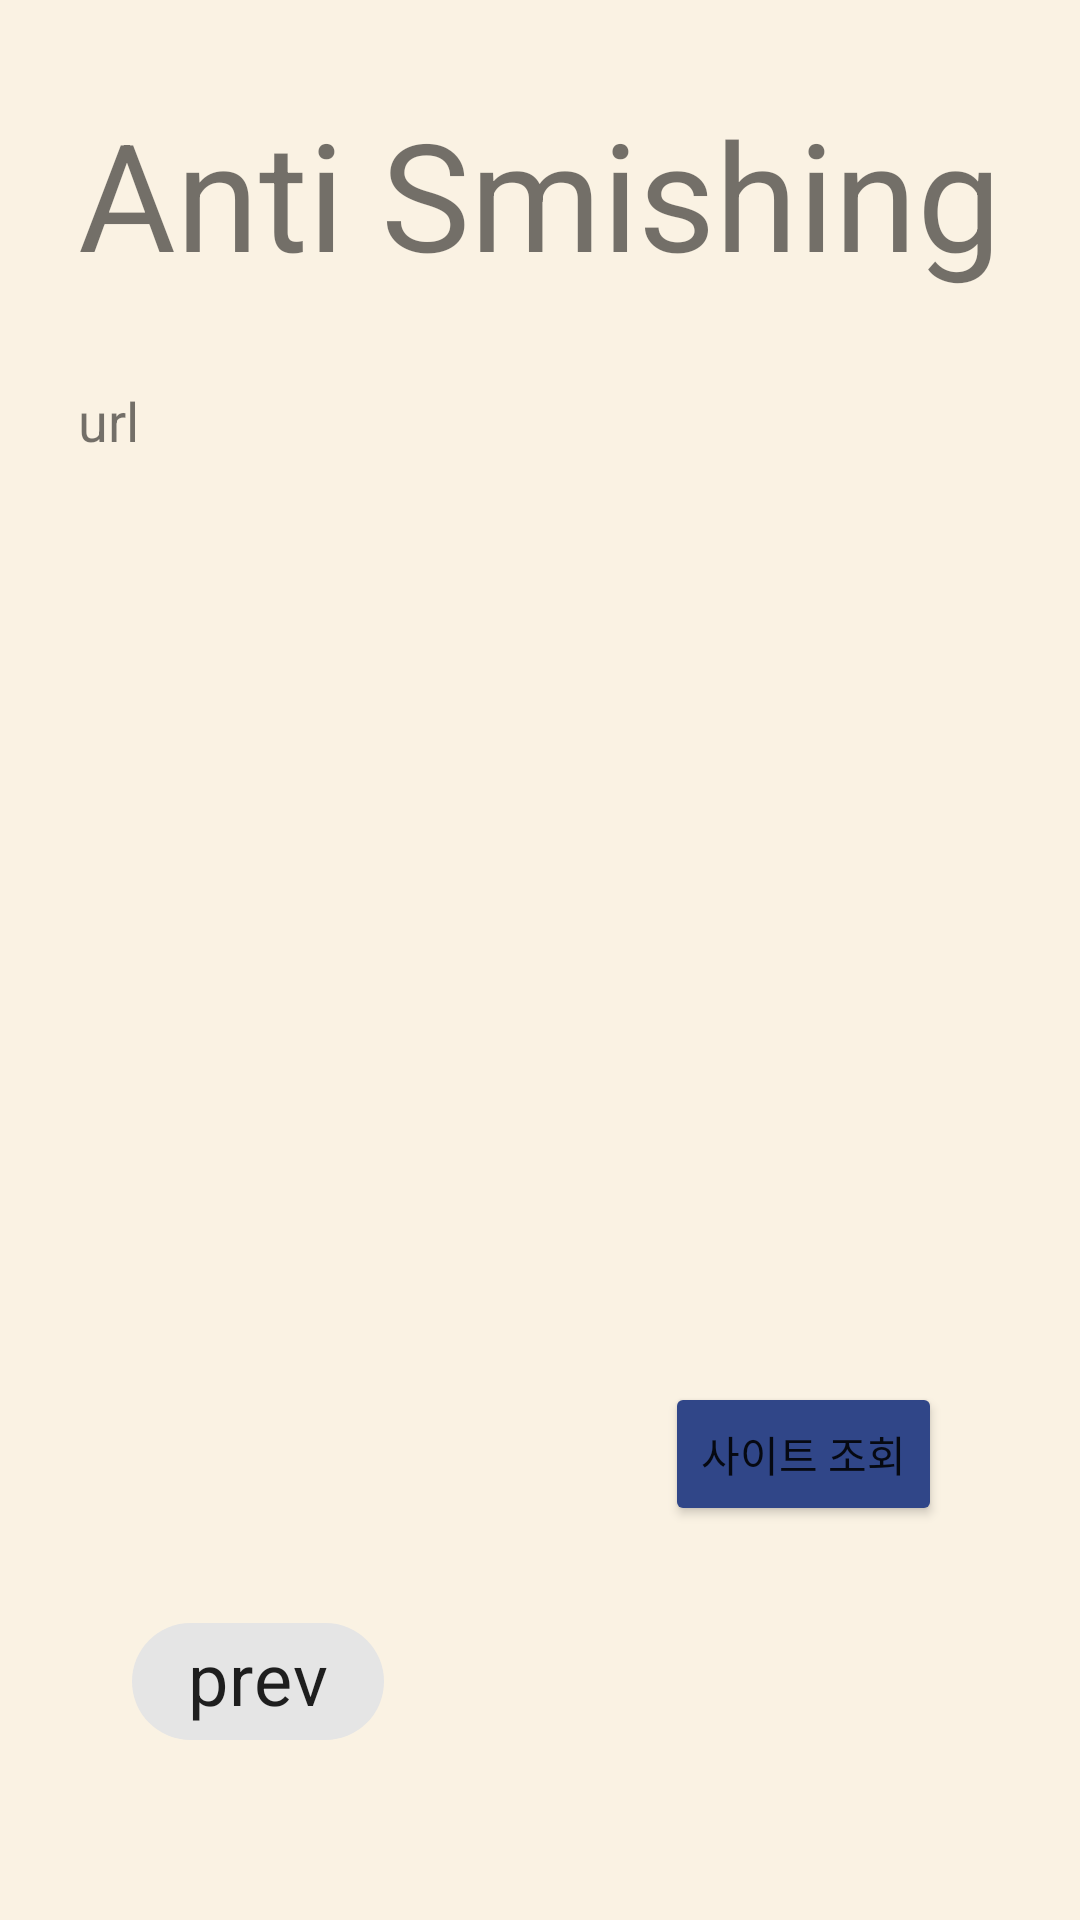

Android layout source for this screen:
<!-- AndroidManifest.xml: application theme Theme.CapstoneDesign1 -->
<!-- res/layout/activity_check.xml -->
<?xml version="1.0" encoding="utf-8"?>

<androidx.constraintlayout.widget.ConstraintLayout xmlns:android="http://schemas.android.com/apk/res/android"
    xmlns:app="http://schemas.android.com/apk/res-auto"
    xmlns:tools="http://schemas.android.com/tools"
    android:layout_width="match_parent"
    android:layout_height="match_parent"
    android:background="#faf2e3"
    tools:context=".MainActivity">

    <TextView
        android:id="@+id/text_AS"
        android:layout_width="wrap_content"
        android:layout_height="wrap_content"
        android:text="Anti Smishing"
        android:textSize="50sp"
        app:layout_constraintBottom_toBottomOf="parent"
        app:layout_constraintHorizontal_bias="0.495"
        app:layout_constraintLeft_toLeftOf="parent"
        app:layout_constraintRight_toRightOf="parent"
        app:layout_constraintTop_toTopOf="parent"
        app:layout_constraintVertical_bias="0.054" />

    <com.google.android.material.chip.Chip
        android:id="@+id/btn_prev"
        android:layout_width="84dp"
        android:layout_height="55dp"
        android:layout_marginBottom="52dp"
        android:text=" prev"
        android:textSize="24sp"
        app:layout_constraintBottom_toBottomOf="parent"
        app:layout_constraintEnd_toEndOf="parent"
        app:layout_constraintHorizontal_bias="0.159"
        app:layout_constraintStart_toStartOf="parent" />

    <TextView
        android:id="@+id/text_infor"
        android:layout_width="304dp"
        android:layout_height="281dp"
        android:textSize="18sp"
        app:layout_constraintBottom_toBottomOf="parent"
        app:layout_constraintEnd_toEndOf="parent"
        app:layout_constraintHorizontal_bias="0.462"
        app:layout_constraintStart_toStartOf="parent"
        app:layout_constraintTop_toBottomOf="@+id/text_url"
        app:layout_constraintVertical_bias="0.0" />

    <Button
        android:id="@+id/btn_webview"
        android:layout_width="wrap_content"
        android:layout_height="wrap_content"
        android:text="사이트 조회"
        app:backgroundTint="#304688"
        app:layout_constraintBottom_toBottomOf="parent"
        app:layout_constraintEnd_toEndOf="parent"
        app:layout_constraintHorizontal_bias="0.828"
        app:layout_constraintStart_toStartOf="parent"
        app:layout_constraintTop_toBottomOf="@+id/text_infor"
        app:layout_constraintVertical_bias="0.068" />

    <TextView
        android:id="@+id/text_url"
        android:layout_width="299dp"
        android:layout_height="42dp"
        android:text="url"
        android:textSize="18sp"
        app:layout_constraintBottom_toBottomOf="parent"
        app:layout_constraintEnd_toEndOf="parent"
        app:layout_constraintHorizontal_bias="0.428"
        app:layout_constraintStart_toStartOf="parent"
        app:layout_constraintTop_toTopOf="parent"
        app:layout_constraintVertical_bias="0.214" />

    <Button
        android:id="@+id/btn_report"
        android:layout_width="wrap_content"
        android:layout_height="wrap_content"
        android:text="제보하기"
        android:visibility="invisible"
        app:backgroundTint="#FFAC55"
        app:layout_constraintBottom_toBottomOf="parent"
        app:layout_constraintEnd_toStartOf="@+id/btn_webview"
        app:layout_constraintHorizontal_bias="0.314"
        app:layout_constraintStart_toStartOf="parent"
        app:layout_constraintTop_toBottomOf="@+id/text_infor"
        app:layout_constraintVertical_bias="0.069" />

    <ImageView
        android:id="@+id/iv_warn"
        android:layout_width="33dp"
        android:layout_height="29dp"
        android:src="@drawable/warnimg"
        android:visibility="invisible"
        app:layout_constraintBottom_toBottomOf="parent"
        app:layout_constraintEnd_toEndOf="parent"
        app:layout_constraintHorizontal_bias="0.846"
        app:layout_constraintStart_toStartOf="parent"
        app:layout_constraintTop_toTopOf="parent"
        app:layout_constraintVertical_bias="0.286" />

    <ImageView
        android:id="@+id/iv_safe"
        android:layout_width="32dp"
        android:layout_height="29dp"
        android:src="@drawable/safeimg"
        android:visibility="invisible"
        app:layout_constraintBottom_toBottomOf="parent"
        app:layout_constraintEnd_toEndOf="parent"
        app:layout_constraintHorizontal_bias="0.849"
        app:layout_constraintStart_toStartOf="parent"
        app:layout_constraintTop_toTopOf="parent"
        app:layout_constraintVertical_bias="0.361" />

</androidx.constraintlayout.widget.ConstraintLayout>
<!-- resources referenced by this layout -->
<resources>
  <style name="Theme.CapstoneDesign1" parent="Theme.MaterialComponents.DayNight.DarkActionBar">
          
          <item name="colorPrimary">#F6D199</item> 
          <item name="colorPrimaryVariant">#202020</item>
          <item name="colorOnPrimary">@color/white</item>
          
          <item name="colorSecondary">@color/teal_200</item>
          <item name="colorSecondaryVariant">@color/teal_700</item>
          <item name="colorOnSecondary">@color/black</item>
          
          <item name="android:statusBarColor" tools:targetApi="l">?attr/colorPrimaryVariant</item>
          
      </style>
  <!-- not gathered from this repository: default colours our renderer supplied (Android Studio template values) -->
  <color name="teal_200">#FF03DAC5</color>
  <color name="teal_700">#FF018786</color>
  <color name="black">#FF000000</color>
  <color name="white">#FFFFFFFF</color>
</resources>
